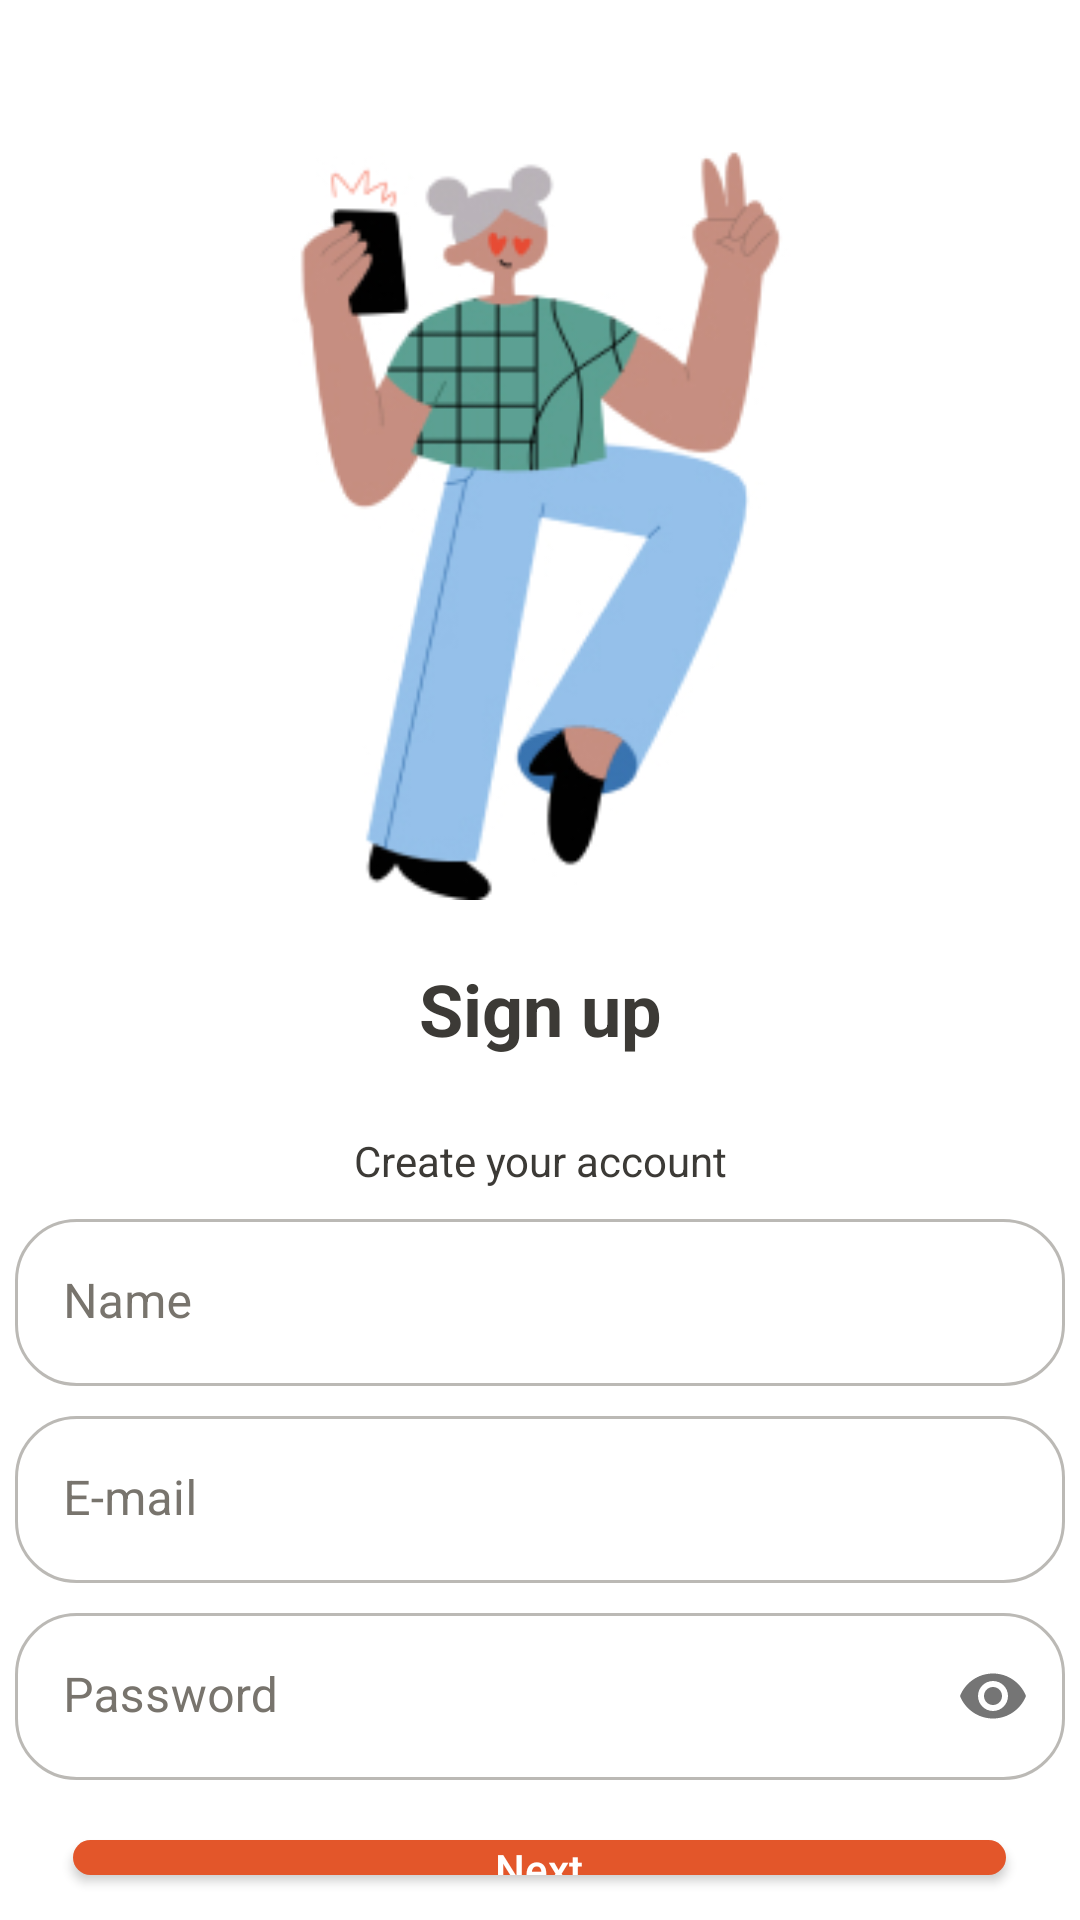

Write the Android layout XML for this screen, with the resource values it uses.
<!-- AndroidManifest.xml: application theme SplashTheme -->
<!-- res/layout/fragment_sign_up.xml -->
<?xml version="1.0" encoding="utf-8"?>
<RelativeLayout xmlns:android="http://schemas.android.com/apk/res/android"
    xmlns:app="http://schemas.android.com/apk/res-auto"
    xmlns:tools="http://schemas.android.com/tools"
    android:layout_width="match_parent"
    android:layout_height="match_parent"
    android:windowSoftInputMode="adjustResize"
    android:background="@color/white"
    tools:context=".ui.introduction_screens.sign_up.SignUpFragment">

    <ImageView

        android:id="@+id/kidPic"
        android:layout_width="340dp"
        android:layout_height="250dp"
        android:layout_alignParentTop="true"
        android:layout_centerInParent="true"
        android:layout_marginTop="50dp"
        android:src="@drawable/kid_standing"
        android:contentDescription="@string/description" />

    <TextView
        android:id="@+id/topText"
        style="@style/mainText"
        android:layout_width="match_parent"
        android:layout_height="wrap_content"
        android:layout_below="@id/kidPic"
        android:layout_margin="20dp"
        android:text="@string/SignUp" />

    <TextView
        android:id="@+id/botText"
        style="@style/subText"
        android:layout_width="match_parent"
        android:layout_height="wrap_content"
        android:layout_below="@id/topText"
        android:layout_margin="5dp"
        android:text="@string/createAcc" />

    <com.google.android.material.textfield.TextInputLayout

        android:id="@+id/nameInputLayout"
        android:layout_width="match_parent"
        android:layout_height="wrap_content"
        android:layout_below="@+id/botText"
        android:layout_margin="5dp"
        android:hint="@string/name"
        android:textColorHint="@color/inkGrey"
        app:boxStrokeWidth="0dp"
        app:boxStrokeWidthFocused="0dp">

        <com.google.android.material.textfield.TextInputEditText
            android:id="@+id/editName"
            android:layout_width="match_parent"
            android:layout_height="match_parent"
            android:background="@drawable/edit_text"
            android:ems="15"
            android:inputType="text"
            android:textColor="@color/inkGrey" />
    </com.google.android.material.textfield.TextInputLayout>

    <com.google.android.material.textfield.TextInputLayout
        android:id="@+id/emailInputLayout"
        android:layout_width="match_parent"
        android:layout_height="wrap_content"
        android:layout_below="@id/nameInputLayout"
        android:layout_margin="5dp"
        android:hint="@string/email"
        android:textColorHint="@color/inkGrey"
        app:boxStrokeWidth="0dp"
        app:boxStrokeWidthFocused="0dp">

        <com.google.android.material.textfield.TextInputEditText
            android:id="@+id/editEmail"
            android:layout_width="match_parent"
            android:layout_height="match_parent"
            android:background="@drawable/edit_text"
            android:ems="15"
            android:inputType="textEmailAddress"
            android:textColor="@color/inkGrey" />
    </com.google.android.material.textfield.TextInputLayout>

    <com.google.android.material.textfield.TextInputLayout
        android:id="@+id/passwordInputLayout"
        style="@style/subText"
        android:layout_width="match_parent"
        android:layout_height="wrap_content"
        android:layout_below="@id/emailInputLayout"
        android:layout_margin="5dp"
        android:hint="@string/password"
        android:textColorHint="@color/inkGrey"
        app:boxStrokeWidth="0dp"

        app:boxStrokeWidthFocused="0dp"
        app:passwordToggleEnabled="true">

        <com.google.android.material.textfield.TextInputEditText
            android:id="@+id/editPassword"
            android:layout_width="match_parent"
            android:layout_height="match_parent"
            android:background="@drawable/edit_text"
            android:ems="15"
            android:inputType="textPassword"
            android:textColor="@color/inkGrey" />
    </com.google.android.material.textfield.TextInputLayout>

    <Button
        android:id="@+id/botButton"
        style="@style/mainBtn"
        android:layout_width="311dp"
        android:layout_height="56dp"
        android:layout_below="@id/passwordInputLayout"
        android:layout_centerHorizontal="true"
        android:layout_marginStart="15dp"
        android:layout_marginTop="15dp"
        android:layout_marginEnd="15dp"
        android:layout_marginBottom="15dp"
        android:background="@drawable/main_btn"
        android:text="@string/next"
        app:backgroundTint="@null" />

</RelativeLayout>
<!-- resources referenced by this layout -->
<resources>
  <color name="inkGrey">#78746D</color>
  <color name="white">#FFFFFFFF</color>
  <!-- drawable edit_text (drawable-v24) -->
  <?xml version="1.0" encoding="utf-8"?>
  <shape xmlns:android="http://schemas.android.com/apk/res/android"
      android:shape="rectangle">
      <corners android:radius="20dp" />
      <stroke android:width="1dp" android:color="@color/inkGreyTrans"/>
  </shape>
  <!-- drawable kid_standing: jpg bitmap (drawable-v24, 36058 bytes) -->
  <!-- drawable main_btn (drawable) -->
  <?xml version="1.0" encoding="utf-8"?>
  <shape xmlns:android="http://schemas.android.com/apk/res/android"
      android:shape="rectangle">
      <corners android:radius="20dp" />
      <solid android:color="@color/primaryOrange"/>
  </shape>
  <string name="SignUp">Sign up</string>
  <string name="createAcc">Create your account</string>
  <string name="description">description</string>
  <string name="email">E-mail</string>
  <string name="name">Name</string>
  <string name="next">Next</string>
  <string name="password">Password</string>
  <style name="mainBtn">
          <item name="android:textAllCaps">false</item>
          <item name="android:textColor">@color/white</item>
          <item name="font">@font/rubik</item>
      </style>
  <style name="mainText">
          <item name="android:textSize">24sp</item>
          <item name="android:textAllCaps">false</item>
          <item name="android:gravity">center</item>
          <item name="android:textStyle">bold</item>
          <item name="android:textColor">@color/inkDark</item>
          <item name="font">@font/rubik</item>
      </style>
  <style name="subText">
          <item name="android:textSize">14sp</item>
          <item name="android:textAllCaps">false</item>
          <item name="android:gravity">center</item>
          <item name="android:textColor">@color/inkDark</item>
          <item name="font">@font/rubik</item>
      </style>
  <style name="SplashTheme" parent="Theme.MaterialComponents.DayNight.NoActionBar">
          <item name="android:windowBackground">@drawable/launcher_theme</item>
      </style>
  <color name="inkGreyTrans">#8078746D</color>
  <color name="primaryOrange">#E3562A</color>
  <color name="inkDark">#3C3A36</color>
  <!-- drawable launcher_theme (drawable) -->
  <?xml version="1.0" encoding="utf-8"?>
  <layer-list xmlns:android="http://schemas.android.com/apk/res/android">
  
      <item android:drawable="@color/white" />
      <item
          android:drawable="@drawable/kid"
          android:gravity="center" />
  
  </layer-list>
  <!-- drawable kid: jpg bitmap (drawable, 47007 bytes) -->
</resources>
